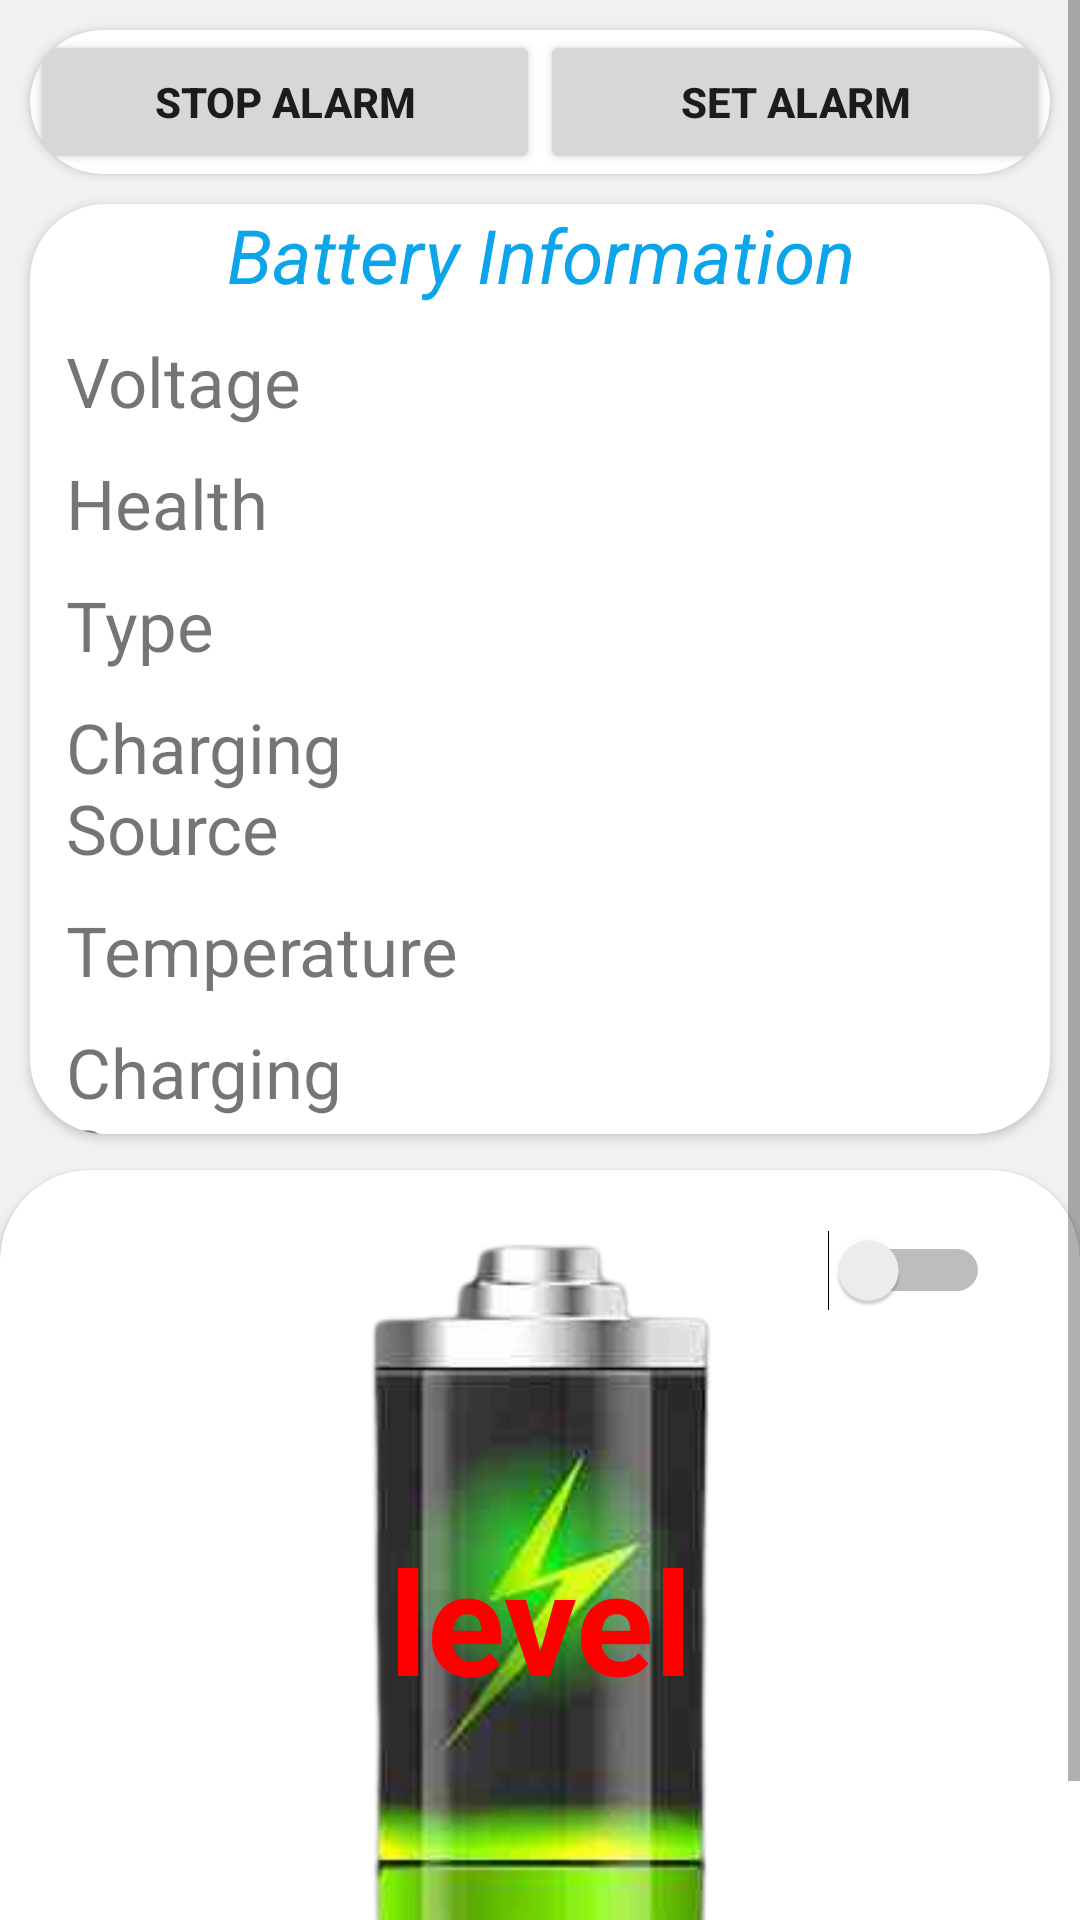

This screen was rendered from an Android layout file. Write that file and the resources it references.
<!-- AndroidManifest.xml: application theme Theme.Tab_layout_without_adapter -->
<!-- res/layout/fragment_c.xml -->
<?xml version="1.0" encoding="utf-8"?>
<LinearLayout xmlns:android="http://schemas.android.com/apk/res/android"
    xmlns:tools="http://schemas.android.com/tools"
    android:layout_width="match_parent"
    android:layout_height="match_parent"
    xmlns:app="http://schemas.android.com/apk/res-auto"
    android:background="#F1F1F1"
    android:focusable="true"
    android:focusableInTouchMode="true"
    android:orientation="vertical"
    tools:context=".c">

    <ScrollView
        android:layout_width="match_parent"
        android:layout_height="wrap_content">

        <LinearLayout
            android:layout_width="match_parent"
            android:layout_height="match_parent"
            android:orientation="vertical">

    <androidx.cardview.widget.CardView
        android:layout_width="match_parent"
        android:layout_height="wrap_content"
        android:id="@+id/card_view"
        android:layout_marginStart="10dp"
        android:layout_marginTop="10dp"
        android:layout_marginEnd="10dp"
        android:clickable="true"
        android:focusable="true"
        app:cardCornerRadius="25dp">

        <LinearLayout
            android:id="@+id/firstlayout"
            android:layout_width="match_parent"
            android:layout_height="wrap_content"
            android:orientation="horizontal">

            <Button
                android:id="@+id/StopButton1"
                android:layout_width="0dp"
                android:layout_height="wrap_content"
                android:layout_weight="1.0"
                android:onClick="stopButton"
                android:text="Stop Alarm"
                android:textStyle="bold" />
            <Button
                android:id="@+id/SetAlarm"
                android:layout_width="0dp"
                android:layout_height="wrap_content"
                android:layout_weight="1.0"
                android:text="Set Alarm"
                android:textStyle="bold"/>
        </LinearLayout>

    </androidx.cardview.widget.CardView>

    <androidx.cardview.widget.CardView
        android:layout_width="match_parent"
        android:layout_height="310dp"
        android:id="@+id/card_view2"
        android:layout_marginStart="10dp"
        android:layout_marginTop="10dp"
        android:layout_marginEnd="10dp"
        android:clickable="true"
        android:focusable="true"
        app:cardCornerRadius="25dp">
        <LinearLayout
            android:layout_width="match_parent"
            android:layout_height="match_parent"
            android:orientation="vertical">
            <LinearLayout
                android:layout_width="match_parent"
                android:layout_height="wrap_content">
                <TextView
                    android:layout_width="0dp"
                    android:layout_height="wrap_content"
                    android:layout_weight="1.0"
                    android:text="Battery Information"
                    android:textSize="25dp"
                    android:gravity="center"
                    android:textColor="#0CA5EA"
                    android:textStyle="italic"/>
            </LinearLayout>

        <LinearLayout
            android:layout_width="match_parent"
            android:layout_height="wrap_content"
            android:orientation="horizontal"
            android:layout_marginTop="10dp">
            <TextView
                android:layout_width="0dp"
                android:layout_height="wrap_content"
                android:layout_weight="1.0"
                android:layout_marginStart="12dp"
                android:textSize="23dp"
                android:gravity="top|bottom|center_vertical|fill_vertical|center|fill"
                android:text="Voltage"/>

            <TextView
                android:id="@+id/voltage"
                android:layout_width="0dp"
                android:layout_height="wrap_content"
                android:layout_weight="1.0"
                android:textSize="23dp"
                android:gravity="center"
                android:text="" />

        </LinearLayout>
            <LinearLayout
                android:layout_width="match_parent"
                android:layout_height="wrap_content"
                android:orientation="horizontal"
                android:layout_marginTop="10dp">
                <TextView
                    android:layout_width="0dp"
                    android:layout_height="wrap_content"
                    android:layout_weight="1.0"
                    android:layout_marginStart="12dp"
                    android:textSize="23dp"
                    android:gravity="top|bottom|center_vertical|fill_vertical|center|fill"
                    android:text="Health"/>

                <TextView
                    android:id="@+id/health"
                    android:layout_width="0dp"
                    android:layout_height="wrap_content"
                    android:layout_weight="1.0"
                    android:textSize="23dp"
                    android:gravity="center"
                    android:text="" />

            </LinearLayout>
            <LinearLayout
                android:layout_width="match_parent"
                android:layout_height="wrap_content"
                android:orientation="horizontal"
                android:layout_marginTop="10dp">
                <TextView
                    android:layout_width="0dp"
                    android:layout_height="wrap_content"
                    android:layout_weight="1.0"
                    android:layout_marginStart="12dp"
                    android:textSize="23dp"
                    android:gravity="top|bottom|center_vertical|fill_vertical|center|fill"
                    android:text="Type"/>

                <TextView
                    android:id="@+id/type"
                    android:layout_width="0dp"
                    android:layout_height="wrap_content"
                    android:layout_weight="1.0"
                    android:textSize="23dp"
                    android:gravity="center"
                    android:text="" />

            </LinearLayout>
            <LinearLayout
                android:layout_width="match_parent"
                android:layout_height="wrap_content"
                android:orientation="horizontal"
                android:layout_marginTop="10dp">

                <TextView
                    android:layout_width="0dp"
                    android:layout_height="wrap_content"
                    android:layout_marginStart="12dp"
                    android:layout_weight="1.0"
                    android:gravity="top|bottom|center_vertical|fill_vertical|center|fill"
                    android:text="Charging Source"
                    android:textSize="23dp" />

                <TextView
                    android:id="@+id/ChargingSource"
                    android:layout_width="0dp"
                    android:layout_height="wrap_content"
                    android:layout_weight="1.0"
                    android:textSize="23dp"
                    android:layout_marginStart="19dp"
                    android:gravity="center"
                    android:text="" />

            </LinearLayout>
            <LinearLayout
                android:layout_width="match_parent"
                android:layout_height="wrap_content"
                android:orientation="horizontal"
                android:layout_marginTop="10dp">
                <TextView
                    android:layout_width="0dp"
                    android:layout_height="wrap_content"
                    android:layout_weight="1.0"
                    android:layout_marginStart="12dp"
                    android:textSize="23dp"
                    android:gravity="top|bottom|center_vertical|fill_vertical|center|fill"
                    android:text="Temperature"/>

                <TextView
                    android:id="@+id/temperature"
                    android:layout_width="0dp"
                    android:layout_height="wrap_content"
                    android:layout_weight="1.0"
                    android:textSize="23dp"
                    android:gravity="center"
                    android:text="" />

            </LinearLayout>
            <LinearLayout
                android:layout_width="match_parent"
                android:layout_height="wrap_content"
                android:orientation="horizontal"
                android:layout_marginTop="10dp">
                <TextView
                    android:layout_width="0dp"
                    android:layout_height="wrap_content"
                    android:layout_weight="1.0"
                    android:layout_marginStart="12dp"
                    android:textSize="23dp"
                    android:gravity="top|bottom|center_vertical|fill_vertical|center|fill"
                    android:text="Charging Status"/>

                <TextView
                    android:id="@+id/ChargingStatus"
                    android:layout_width="0dp"
                    android:layout_height="wrap_content"
                    android:layout_weight="1.0"
                    android:textSize="23dp"
                    android:gravity="center"
                    android:text="" />

            </LinearLayout>


        </LinearLayout>

    </androidx.cardview.widget.CardView>

            <androidx.cardview.widget.CardView
                android:layout_width="match_parent"
                android:layout_height="300dp"
                android:layout_marginTop="12dp"
                app:cardCornerRadius="30dp">

                <ImageView
                    android:id="@+id/imageView2"
                    android:layout_width="match_parent"
                    android:layout_height="wrap_content"
                    android:src="@drawable/battery1" />

                <TextView
                    android:id="@+id/level"
                    android:layout_width="match_parent"
                    android:layout_height="wrap_content"
                    android:text="level"
                    android:layout_gravity="center"
                    android:gravity="center"
                    android:textColor="#FF0000"
                    android:textStyle="bold"
                    android:textSize="48dp"/>

                <Switch
                    android:id="@+id/switch1"
                    android:layout_width="match_parent"
                    android:layout_height="match_parent"
                    android:layout_marginTop="20dp"
                    android:gravity="end"
                    android:scrollbarSize="99dp"
                    android:focusableInTouchMode="true"
                    android:layout_marginEnd="30dp"
                    android:overScrollMode="always"
                    android:text="" />
                
            </androidx.cardview.widget.CardView>


        </LinearLayout>

    </ScrollView>


</LinearLayout>
<!-- resources referenced by this layout -->
<resources>
  <!-- drawable battery1: png bitmap (drawable, 52600 bytes) -->
  <style name="Theme.Tab_layout_without_adapter" parent="Theme.MaterialComponents.DayNight.NoActionBar">
          
          <item name="colorPrimary">@color/purple_500</item>
          <item name="colorPrimaryVariant">@color/purple_700</item>
          <item name="colorOnPrimary">@color/white</item>
          
          <item name="colorSecondary">@color/teal_200</item>
          <item name="colorSecondaryVariant">@color/teal_700</item>
          <item name="colorOnSecondary">@color/black</item>
          
          <item name="android:statusBarColor">?attr/colorPrimaryVariant</item>
          
      </style>
  <!-- not gathered from this repository: default colours our renderer supplied (Android Studio template values) -->
  <color name="purple_500">#FF6200EE</color>
  <color name="purple_700">#FF3700B3</color>
  <color name="teal_200">#FF03DAC5</color>
  <color name="teal_700">#FF018786</color>
  <color name="black">#FF000000</color>
  <color name="white">#FFFFFFFF</color>
</resources>
